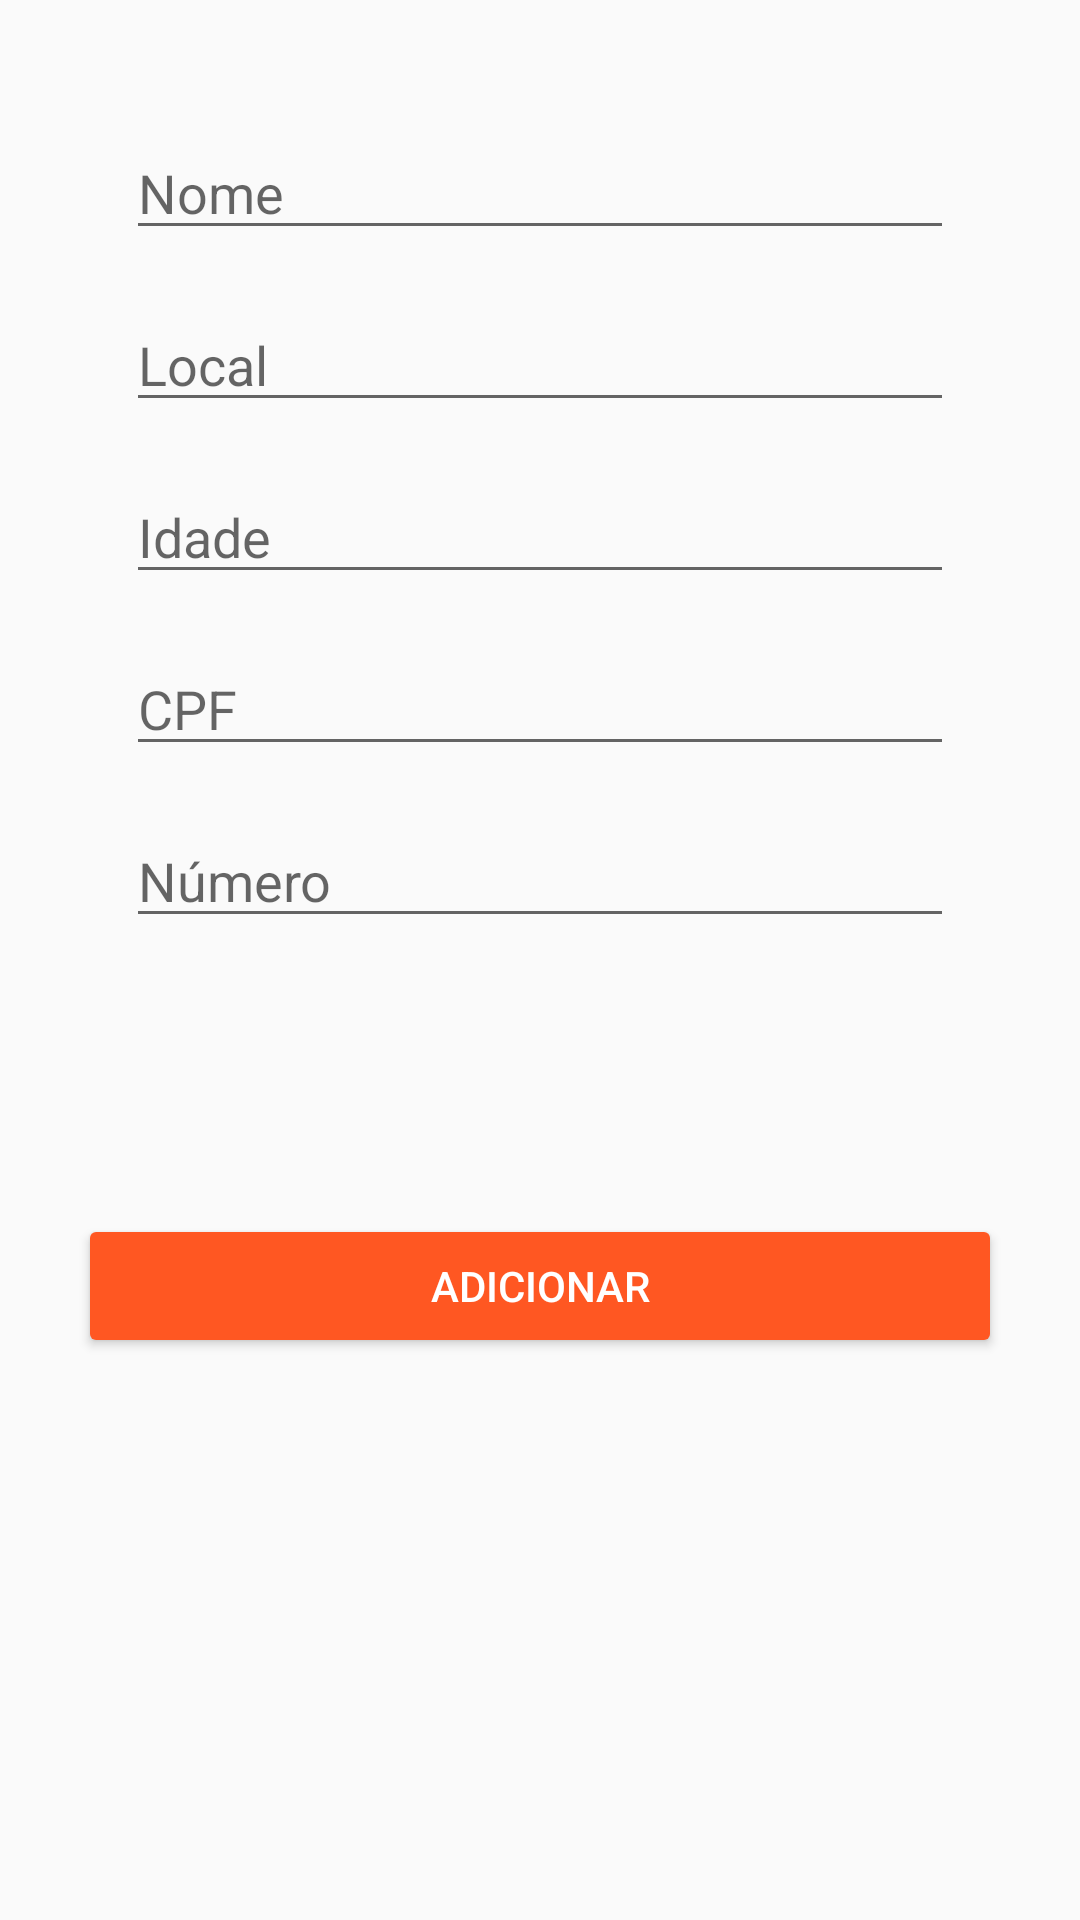

Android layout source for this screen:
<!-- AndroidManifest.xml: application theme Theme.ProjetoFioCruz -->
<!-- res/layout/fragment_add.xml -->
<?xml version="1.0" encoding="utf-8"?>
<androidx.constraintlayout.widget.ConstraintLayout xmlns:android="http://schemas.android.com/apk/res/android"
    xmlns:app="http://schemas.android.com/apk/res-auto"
    xmlns:tools="http://schemas.android.com/tools"
    android:layout_width="match_parent"
    android:layout_height="match_parent"
    tools:context=".fragments.add.AddFragment"
    android:padding="26dp">


    <EditText
        android:id="@+id/addNome"
        android:layout_width="match_parent"
        android:layout_height="wrap_content"
        android:layout_margin="16dp"
        android:layout_marginTop="24dp"
        android:ems="10"
        android:hint="Nome"
        android:inputType="textPersonName"
        app:layout_constraintTop_toTopOf="parent"
        tools:layout_editor_absoluteX="26dp" />

    <EditText
        android:id="@+id/addLocal"
        android:layout_width="match_parent"
        android:layout_height="wrap_content"
        android:layout_margin="16dp"
        android:layout_marginTop="24dp"
        android:ems="10"
        android:hint="Local"
        android:inputType="textPersonName"
        app:layout_constraintTop_toBottomOf="@+id/addNome"
        tools:layout_editor_absoluteX="41dp" />

    <EditText
        android:id="@+id/addIdade"
        android:layout_width="match_parent"
        android:layout_height="wrap_content"
        android:layout_margin="16dp"
        android:layout_marginTop="24dp"
        android:ems="10"
        android:hint="Idade"
        android:inputType="number"
        app:layout_constraintTop_toBottomOf="@+id/addLocal"
        tools:layout_editor_absoluteX="41dp" />

    <Button
        android:id="@+id/addbutton"
        android:layout_width="match_parent"
        android:layout_height="wrap_content"
        android:layout_marginTop="92dp"
        android:backgroundTint="#FF5722"
        android:text="Adicionar"
        android:textColor="#FFFFFF"
        app:layout_constraintEnd_toEndOf="parent"
        app:layout_constraintHorizontal_bias="1.0"
        app:layout_constraintStart_toStartOf="parent"
        app:layout_constraintTop_toBottomOf="@+id/addNum" />

    <EditText
        android:id="@+id/addCpf"
        android:layout_width="match_parent"
        android:layout_height="wrap_content"
        android:layout_marginTop="24dp"
        android:layout_margin="16dp"
        android:ems="10"
        android:inputType="number"
        android:hint="CPF"
        app:layout_constraintTop_toBottomOf="@+id/addIdade"
        tools:layout_editor_absoluteX="25dp" />

    <EditText
        android:id="@+id/addNum"
        android:layout_width="match_parent"
        android:layout_height="wrap_content"
        android:layout_margin="16dp"
        android:layout_marginTop="24dp"
        android:ems="10"
        android:hint="Número"
        android:inputType="number"
        app:layout_constraintTop_toBottomOf="@+id/addCpf"
        tools:layout_editor_absoluteX="26dp" />

</androidx.constraintlayout.widget.ConstraintLayout>
<!-- resources referenced by this layout -->
<resources>
  <style name="Theme.ProjetoFioCruz" parent="Theme.AppCompat.Light.DarkActionBar">
          
          <item name="colorPrimary">#FF5722</item> 
          <item name="colorPrimaryDark">#E64A19</item> 
          <item name="colorAccent">#FFC107</item> 
      </style>
</resources>
